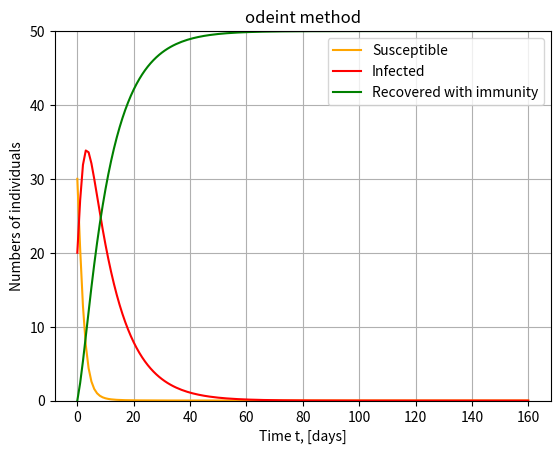

Here is the Python script that generated this plot:
import numpy as np
import matplotlib.pyplot as plt
from scipy import integrate

N = 50.  # Total number of individuals, N
I0, R0 = 20., 0  # Initial number of infected and recovered individuals
S0 = N - I0 - R0  # Susceptible individuals to infection initially is deduced
beta, gamma = 0.80, 0.1  # Contact rate and mean recovery rate
tmax = 160  # A grid of time points (in days)
Nt = 160
t = np.linspace(0, tmax, Nt+1)

def derivative(X, t):
    S, I, R = X
    dotS = -beta * S * I / N
    dotI = beta * S * I / N - gamma * I
    dotR = gamma * I
    return np.array([dotS, dotI, dotR])

X0 = S0, I0, R0  # Initial conditions vector
res = integrate.odeint(derivative, X0, t)
S, I, R = res.T

plt.figure()
plt.grid()
plt.title("odeint method")
plt.plot(t, S, 'orange', label='Susceptible')
plt.plot(t, I, 'r', label='Infected')
plt.plot(t, R, 'g', label='Recovered with immunity')
plt.xlabel('Time t, [days]')
plt.ylabel('Numbers of individuals')
plt.ylim([0, N])
plt.legend()
plt.show()

# Print the maximum number of infected individuals
max_infected = np.max(I)
print(f"Maximum number of infected individuals: {max_infected}")
